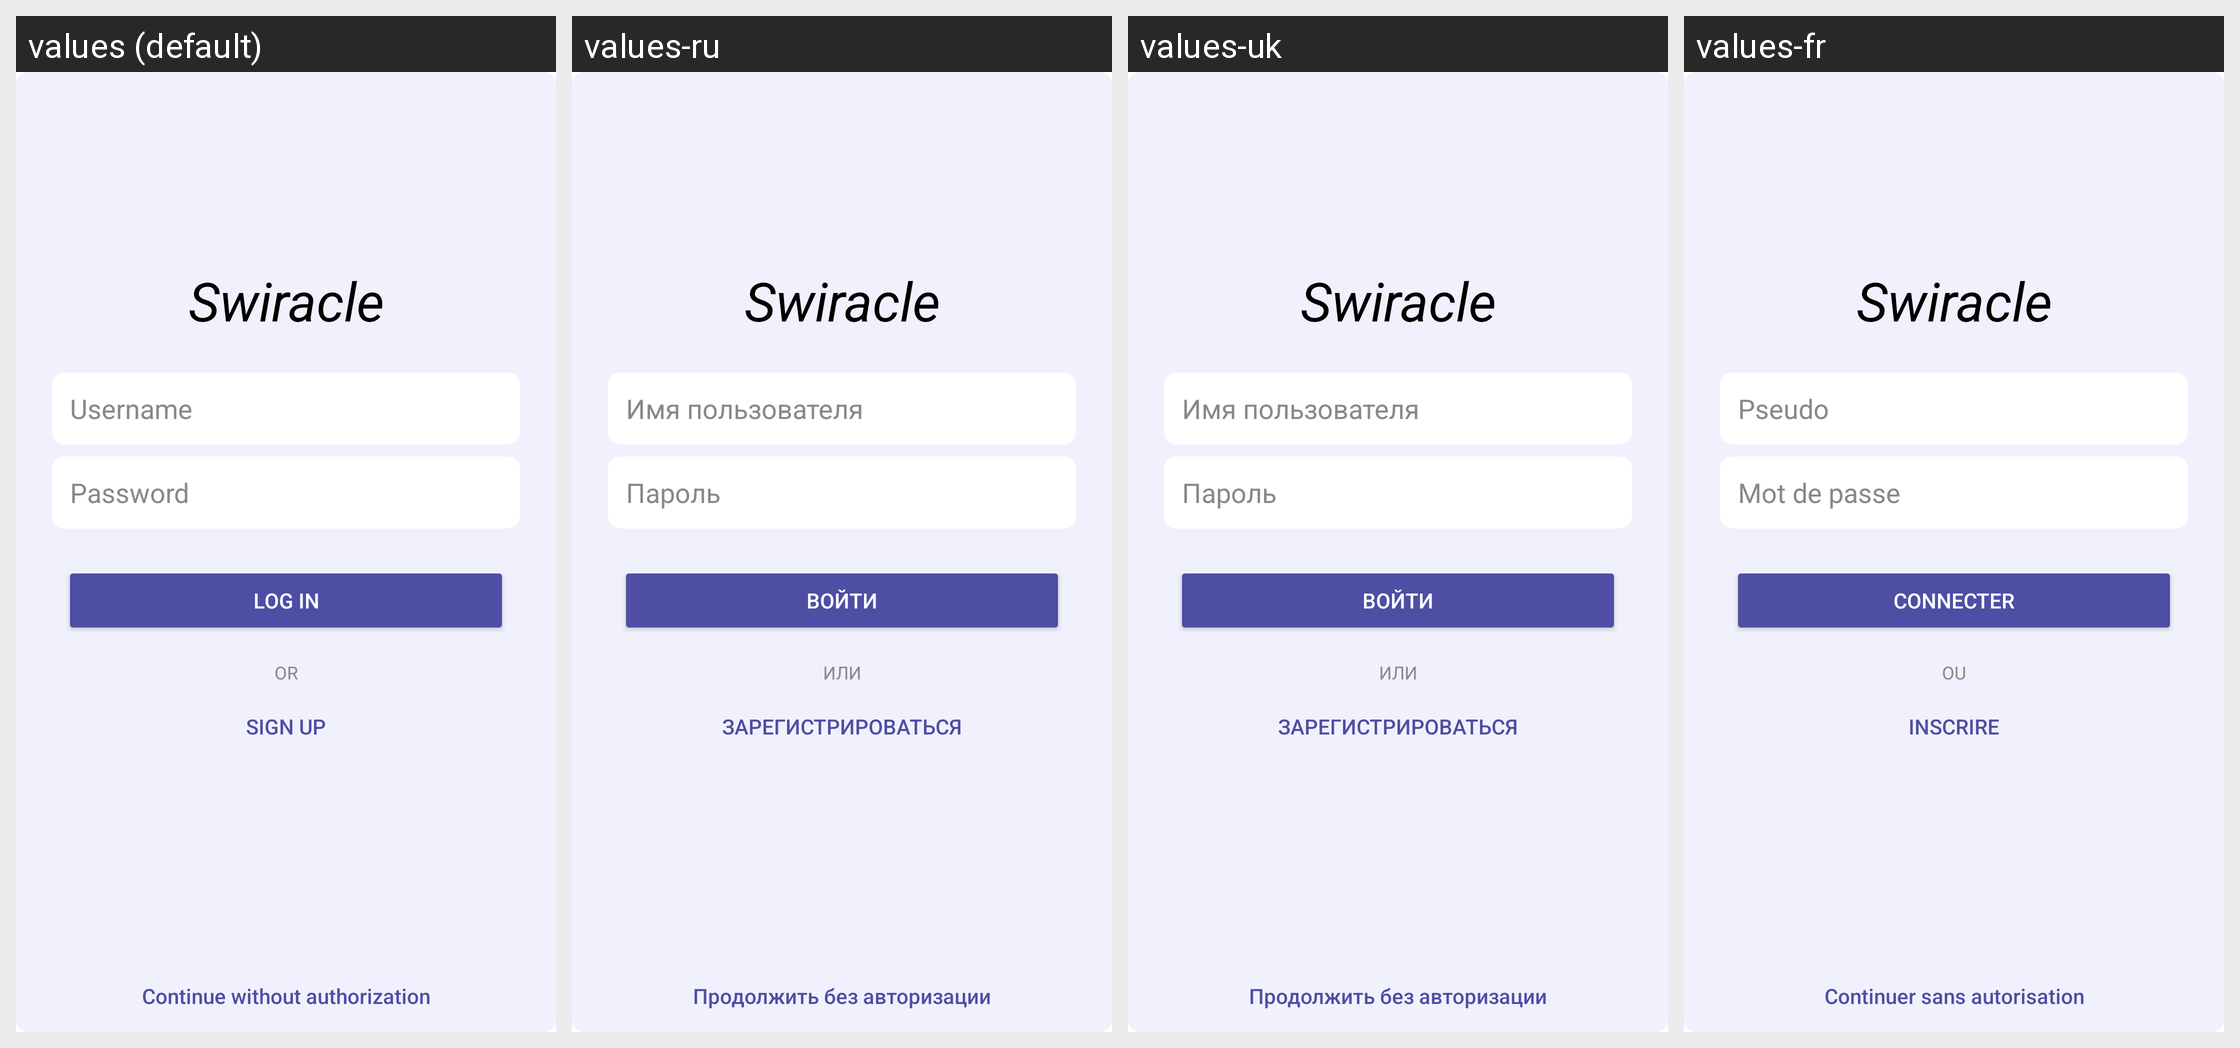

Here is an Android app screen in its default locale and in the app's own translations. Write out the translated-string differences for the strings that appear on this screen.
Android screen res/layout/fragment_login.xml rendered under 4 locales, left to right: values (default), values-ru, values-uk, values-fr. Device: Nexus 5 (rendered at 1080×1920; each locale shown at half size, 540×960, under a caption strip naming it); theme Theme.Swiracle.
Strings drawn on this screen, with the default value and each locale's value (text and hints the layout hard-codes, and strings that could not be matched under every locale, appear in the picture but are not listed):

app_name
  values: Swiracle
  values-ru: Swiracle
  values-uk: Swiracle
  values-fr: Swiracle

username
  values: Username
  values-ru: Имя пользователя
  values-uk: Имя пользователя
  values-fr: Pseudo

password
  values: Password
  values-ru: Пароль
  values-uk: Пароль
  values-fr: Mot de passe

log_in
  values: Log in
  values-ru: Войти
  values-uk: Войти
  values-fr: Connecter

or
  values: or
  values-ru: или
  values-uk: или
  values-fr: ou

sign_up
  values: Sign up
  values-ru: Зарегистрироваться
  values-uk: Зарегистрироваться
  values-fr: Inscrire

without_auth
  values: Continue without authorization
  values-ru: Продолжить без авторизации
  values-uk: Продолжить без авторизации
  values-fr: Continuer sans autorisation
